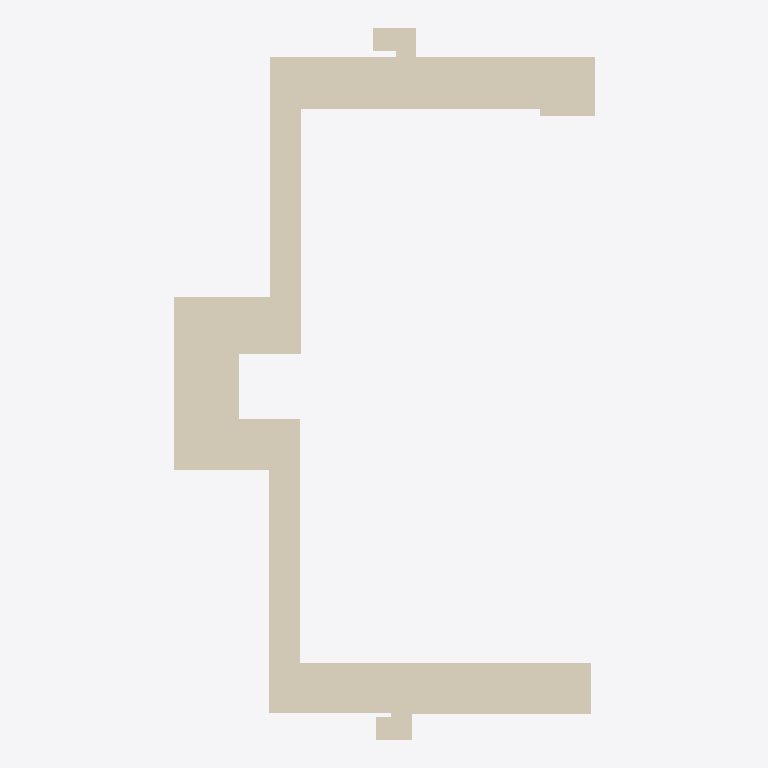
Plan cut of the same IFC building model at storey 'Level 1' (level 0.70 m, cut at 2.10 m), seen from above with north up, elements coloured by IFC class: 7 coverings (cream). Cut surfaces are drawn darker.
Extent 28.4 m × 47.9 m × 3.6 m (x, y, z). Storeys (3): Level 0 at -2.00 m; Level 0.5 at -1.50 m; Level 1 at 0.70 m. Elements (75): 36 IfcWallStandardCase, 12 IfcBuildingElementProxy, 11 IfcDoor, 7 IfcCovering, 3 IfcWall, 3 IfcWindow, 2 IfcSlab, 1 IfcStair.

HEADER;
FILE_DESCRIPTION(('ViewDefinition [CoordinationView_V2.0]'),'2;1');
FILE_NAME('0001','2023-02-07T13:42:30+01:00',(''),(''),'ODA SDAI 22.12','23.0.11.19 - Exporter 23.0.11.19 - Alternate UI 23.0.11.19','');
FILE_SCHEMA(('IFC2X3'));
ENDSEC;
DATA;
#98=IFCPROJECT('2ogdg1D3v9OuoD2lQAWVu7',#20,'0001',$,$,'Project Name','Project Status',(#93),#90);
#123=IFCSITE('2ogdg1D3v9OuoD2lQAWVu5',#20,'Default',$,$,#122,$,$,.ELEMENT.,$,$,$,$,$);
#100=IFCBUILDING('2ogdg1D3v9OuoD2lQAWVu6',#20,'',$,$,#16,$,'',.ELEMENT.,$,$,$);
#104=IFCBUILDINGSTOREY('3CA6w8fS59NwfjGOEZg9TE',#20,'Level 0',$,'Level:8mm Head',#103,$,'Level 0',.ELEMENT.,-4000.0000000000005);
#108=IFCBUILDINGSTOREY('2qYKvFEvH4cPghyPNWjrjP',#20,'Level 0.5',$,'Level:8mm Head',#107,$,'Level 0.5',.ELEMENT.,-3500.0000000000005);
#112=IFCBUILDINGSTOREY('3Aw$FV5MbAufEo59pkoNgA',#20,'Level 1',$,'Level:8mm Head',#111,$,'Level 1',.ELEMENT.,-1300.0);
#13088=IFCCOVERING('1wi5IhEBz5dArWvhiWoMdW',#20,'Compound Ceiling:Plain:313527',$,'Compound Ceiling:Plain',#13060,#13087,'313527',.CEILING.);
#13382=IFCCOVERING('1NE75B_AH0gw9OkdJ03YHG',#20,'Compound Ceiling:Plain:317296',$,'Compound Ceiling:Plain',#13363,#13381,'317296',.CEILING.);
#13313=IFCCOVERING('1NE75B_AH0gw9OkdJ03Y1w',#20,'Compound Ceiling:Plain 2:316250',$,'Compound Ceiling:Plain 2',#13296,#13312,'316250',.CEILING.);
#13216=IFCCOVERING('1HKBzp$Zj3JgJczScXZHJL',#20,'Compound Ceiling:Plain:314495',$,'Compound Ceiling:Plain',#13200,#13215,'314495',.CEILING.);
#13345=IFCCOVERING('1NE75B_AH0gw9OkdJ03YRL',#20,'Compound Ceiling:Plain:316917',$,'Compound Ceiling:Plain',#13335,#13344,'316917',.CEILING.);
#13278=IFCCOVERING('1NE75B_AH0gw9OkdJ03YA$',#20,'Compound Ceiling:Plain:315807',$,'Compound Ceiling:Plain',#13262,#13277,'315807',.CEILING.);
#13244=IFCCOVERING('2mfQXLo69C4O_PnmFVHxqn',#20,'Compound Ceiling:Plain:314868',$,'Compound Ceiling:Plain',#13234,#13243,'314868',.CEILING.);
ENDSEC;